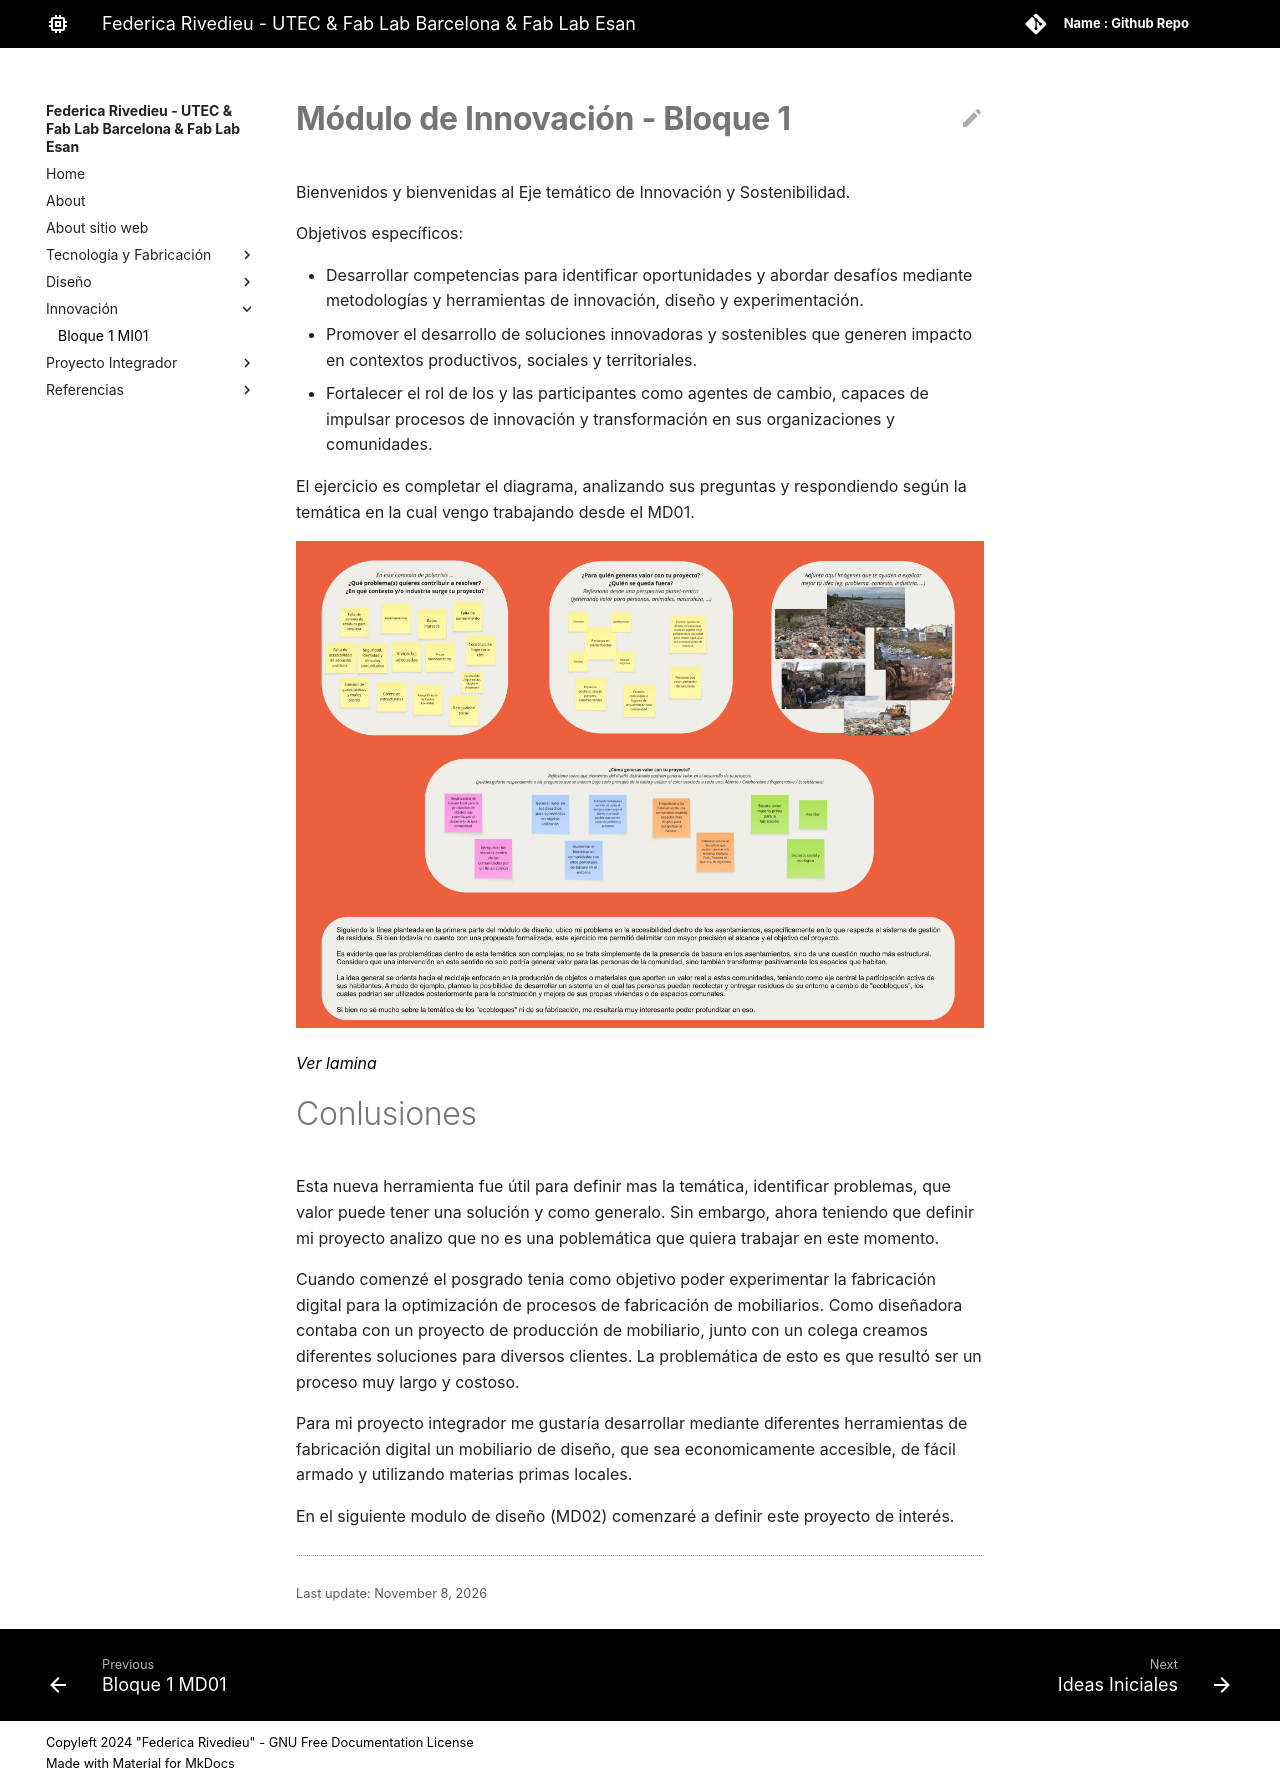

repository: frivedieu-pixel/federica-rivedieu · page: innovacion/mi01/index.html · generator: mkdocs

---
hide:
    - toc
---

# **Módulo de Innovación - Bloque 1**

Bienvenidos y bienvenidas al Eje temático de Innovación y Sostenibilidad. 

Objetivos específicos:

- Desarrollar competencias para identificar oportunidades y abordar desafíos mediante metodologías y herramientas de innovación, diseño y experimentación.

- Promover el desarrollo de soluciones innovadoras y sostenibles que generen impacto en contextos productivos, sociales y territoriales.

- Fortalecer el rol de los y las participantes como agentes de cambio, capaces de impulsar procesos de innovación y transformación en sus organizaciones y comunidades.

El ejercicio es completar el diagrama, analizando sus preguntas y respondiendo según la temática en la cual vengo trabajando desde el MD01. 

![](../innovacion/Imagenes/Lamina_MDI.png)

[*Ver lamina*](../innovacion/Documentos/Lamina_MI01_Federica%20Rivedieu.pdf){target="_blank"}

# Conlusiones

Esta nueva herramienta fue útil para definir mas la temática, identificar problemas, que valor puede tener una solución y como generalo. Sin embargo, ahora teniendo que definir mi proyecto analizo que no es una poblemática que quiera trabajar en este momento. 

Cuando comenzé el posgrado tenia como objetivo poder experimentar la fabricación digital para la optimización de procesos de fabricación de mobiliarios. Como diseñadora contaba con un proyecto de producción de mobiliario, junto con un colega creamos diferentes soluciones para diversos clientes. La problemática de esto es que resultó ser un proceso muy largo y costoso. 

Para mi proyecto integrador me gustaría desarrollar mediante diferentes herramientas de fabricación digital un mobiliario de diseño, que sea economicamente accesible, de fácil armado y utilizando materias primas locales. 

En el siguiente modulo de diseño (MD02) comenzaré a definir este proyecto de interés.
